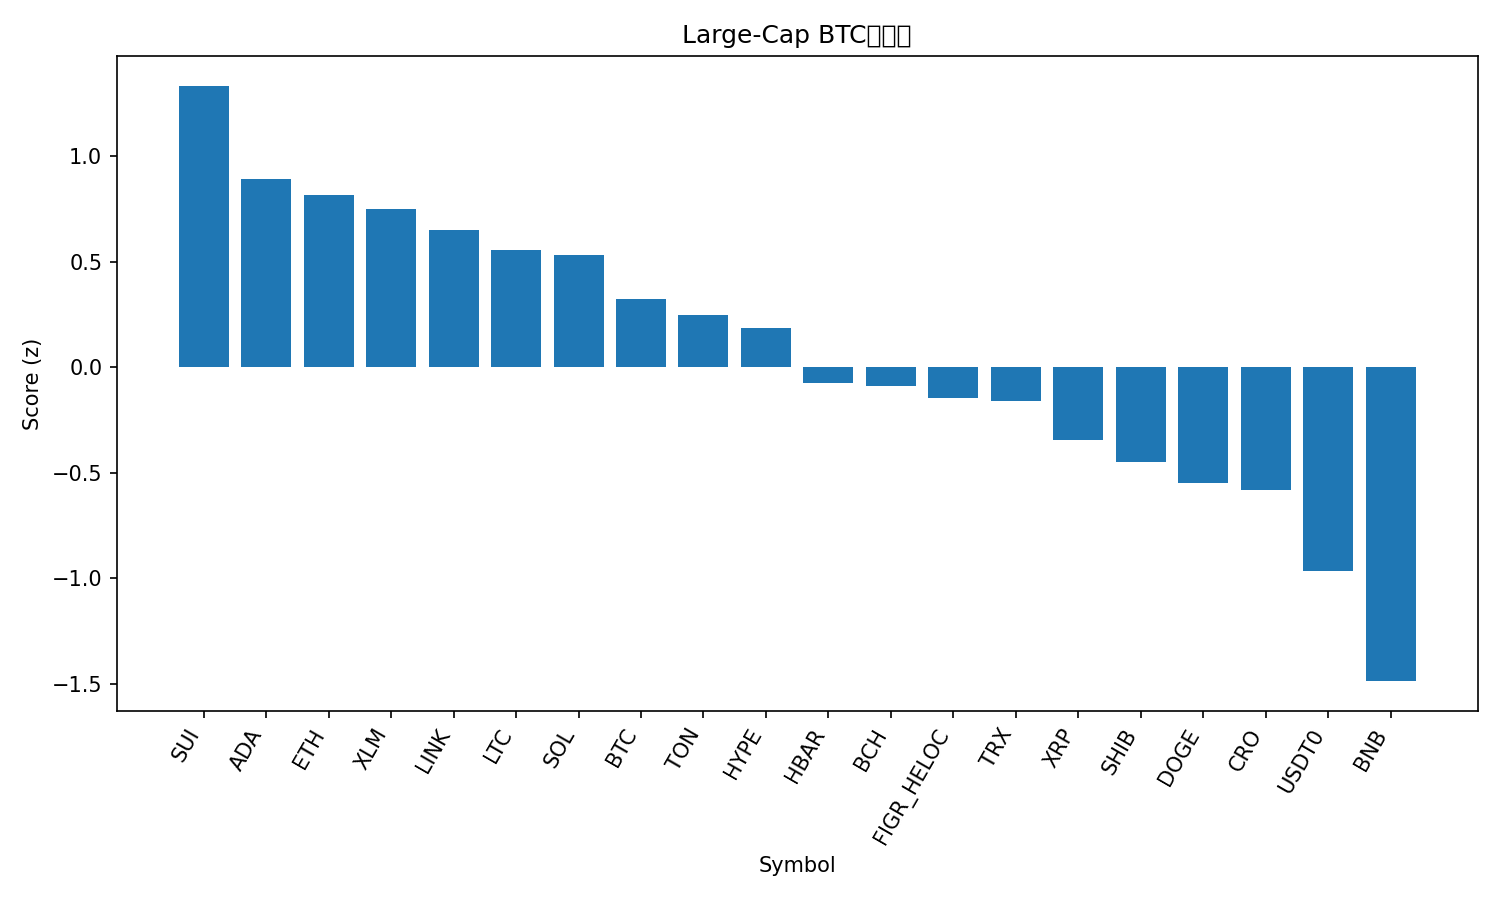

The file beside this chart, header and first rows:
rank, name, symbol, price_btc, price_usd, pct_1h_btc, pct_24h_btc, pct_7d_btc, market_cap_rank, market_cap_usd, volume_usd, score
1, Sui, SUI, 2.942e-05, 3.46, 0.1824, 4.89, -1.806, 20, 12532048709, 1271328791, 1.333
2, Cardano, ADA, 7.15e-06, 0.8408, 0.04563, 3.603, -1.368, 11, 30709507929, 1704598096, 0.8937
3, Ethereum, ETH, 0.03691, 4338, 0.1171, 1.655, 0.2639, 2, 523295911587, 42807009307, 0.8172
4, Stellar, XLM, 3.3e-06, 0.3882, -0.1184, 3.823, 1.3, 21, 12384445911, 301527577, 0.7512
5, Chainlink, LINK, 0.0001906, 22.41, -0.00548, 2.43, -0.3811, 14, 15185806936, 869595448, 0.6487
6, Litecoin, LTC, 0.0009489, 111.5, -0.1389, 3.016, 0.6871, 27, 8516809159, 691590274, 0.5539
7, Solana, SOL, 0.001871, 220, -0.1143, 2.824, -0.3339, 6, 119633611379, 8845183366, 0.5338
8, Bitcoin, BTC, 1.0, 117573, 0.0, 0.0, 0.0, 1, 2340119130965, 64931269726, 0.3245
9, Toncoin, TON, 2.348e-05, 2.76, 0.006249, 1.425, -6.182, 34, 6943530260, 157105145, 0.2467
10, Hyperliquid, HYPE, 0.0004039, 47.48, -0.4485, 4.119, 0.8059, 19, 12821848147, 616060433, 0.1876
11, Hedera, HBAR, 1.89e-06, 0.2226, -0.2295, 1.568, -4.441, 25, 9436567407, 281606754, -0.07551
12, Bitcoin Cash, BCH, 0.004975, 584.8, -0.4064, 2.113, 0.4547, 22, 11652586301, 430580442, -0.08685
13, Figure Heloc, FIGR_HELOC, 8.81e-06, 1.035, -0.2277, -0.1777, 0.5147, 17, 13197459850, 238833476, -0.1455
14, TRON, TRX, 2.89e-06, 0.3401, -0.002929, -1.67, -3.346, 10, 32183796042, 734806948, -0.1599
15, XRP, XRP, 2.505e-05, 2.94, -0.3512, 0.4931, -1.756, 3, 176033967792, 6352376542, -0.3453
16, Shiba Inu, SHIB, 1.04522e-10, 1.229e-05, -0.5093, 2.019, -3.278, 31, 7238295475, 191719993, -0.451
17, Dogecoin, DOGE, 2.08e-06, 0.2444, -0.6926, 3.551, -3.905, 9, 36908474294, 2618382502, -0.548
18, Cronos, CRO, 1.71e-06, 0.2006, -0.3438, -0.1657, -4.706, 33, 6991339125, 76518794, -0.581
19, USDT0, USDT0, 8.51e-06, 1.0, -0.254, -3.848, -3.155, 32, 7078089663, 712582912, -0.9644
20, BNB, BNB, 0.008689, 1021, -0.8005, -1.194, -2.864, 5, 142042040994, 1854938615, -1.487
21, Avalanche, AVAX, 0.0002596, 30.52, -0.7785, 1.498, -14.4, 18, 12880312800, 1054341417, -1.507
